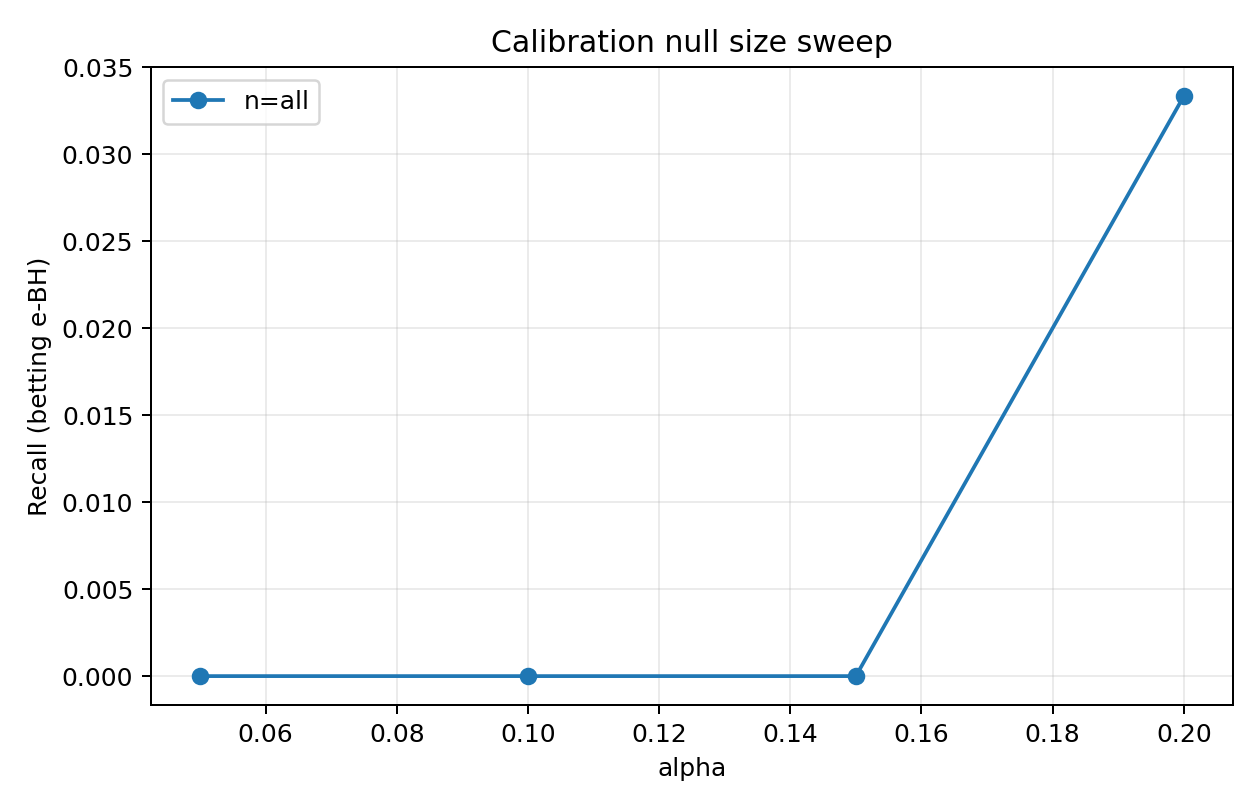

The file beside this chart, header and first rows:
alpha, num_test_families, num_rejected_families, total_rejections, fp, tp, fdp, recall, mean_family_fdp, seed, method, cal_null_size, n_cal
0.05, 12, 0, 0, 0, 0, 0.0, 0.0, 0.0, 0, betting, all, 375
0.1, 12, 0, 0, 0, 0, 0.0, 0.0, 0.0, 0, betting, all, 375
0.15, 12, 0, 0, 0, 0, 0.0, 0.0, 0.0, 0, betting, all, 375
0.2, 12, 1, 1, 0, 1, 0.0, 0.06667, 0.0, 0, betting, all, 375
0.05, 12, 0, 0, 0, 0, 0.0, 0.0, 0.0, 0, betting, all, 375
0.1, 12, 0, 0, 0, 0, 0.0, 0.0, 0.0, 0, betting, all, 375
0.15, 12, 0, 0, 0, 0, 0.0, 0.0, 0.0, 0, betting, all, 375
0.2, 12, 1, 1, 0, 1, 0.0, 0.06667, 0.0, 0, betting, all, 375
0.05, 12, 0, 0, 0, 0, 0.0, 0.0, 0.0, 0, betting, all, 375
0.1, 12, 0, 0, 0, 0, 0.0, 0.0, 0.0, 0, betting, all, 375
0.15, 12, 0, 0, 0, 0, 0.0, 0.0, 0.0, 0, betting, all, 375
0.2, 12, 1, 1, 0, 1, 0.0, 0.06667, 0.0, 0, betting, all, 375
0.05, 12, 0, 0, 0, 0, 0.0, 0.0, 0.0, 0, betting, all, 375
0.1, 12, 0, 0, 0, 0, 0.0, 0.0, 0.0, 0, betting, all, 375
0.15, 12, 0, 0, 0, 0, 0.0, 0.0, 0.0, 0, betting, all, 375
0.2, 12, 1, 1, 0, 1, 0.0, 0.06667, 0.0, 0, betting, all, 375
0.05, 12, 0, 0, 0, 0, 0.0, 0.0, 0.0, 0, betting, all, 375
0.1, 12, 0, 0, 0, 0, 0.0, 0.0, 0.0, 0, betting, all, 375
0.15, 12, 0, 0, 0, 0, 0.0, 0.0, 0.0, 0, betting, all, 375
0.2, 12, 1, 1, 0, 1, 0.0, 0.06667, 0.0, 0, betting, all, 375
0.05, 12, 0, 0, 0, 0, 0.0, 0.0, 0.0, 1, betting, all, 462
0.1, 12, 0, 0, 0, 0, 0.0, 0.0, 0.0, 1, betting, all, 462
0.15, 12, 0, 0, 0, 0, 0.0, 0.0, 0.0, 1, betting, all, 462
0.2, 12, 0, 0, 0, 0, 0.0, 0.0, 0.0, 1, betting, all, 462
0.05, 12, 0, 0, 0, 0, 0.0, 0.0, 0.0, 1, betting, all, 462
0.1, 12, 0, 0, 0, 0, 0.0, 0.0, 0.0, 1, betting, all, 462
0.15, 12, 0, 0, 0, 0, 0.0, 0.0, 0.0, 1, betting, all, 462
0.2, 12, 0, 0, 0, 0, 0.0, 0.0, 0.0, 1, betting, all, 462
0.05, 12, 0, 0, 0, 0, 0.0, 0.0, 0.0, 1, betting, all, 462
0.1, 12, 0, 0, 0, 0, 0.0, 0.0, 0.0, 1, betting, all, 462
0.15, 12, 0, 0, 0, 0, 0.0, 0.0, 0.0, 1, betting, all, 462
0.2, 12, 0, 0, 0, 0, 0.0, 0.0, 0.0, 1, betting, all, 462
0.05, 12, 0, 0, 0, 0, 0.0, 0.0, 0.0, 1, betting, all, 462
0.1, 12, 0, 0, 0, 0, 0.0, 0.0, 0.0, 1, betting, all, 462
0.15, 12, 0, 0, 0, 0, 0.0, 0.0, 0.0, 1, betting, all, 462
0.2, 12, 0, 0, 0, 0, 0.0, 0.0, 0.0, 1, betting, all, 462
0.05, 12, 0, 0, 0, 0, 0.0, 0.0, 0.0, 1, betting, all, 462
0.1, 12, 0, 0, 0, 0, 0.0, 0.0, 0.0, 1, betting, all, 462
0.15, 12, 0, 0, 0, 0, 0.0, 0.0, 0.0, 1, betting, all, 462
0.2, 12, 0, 0, 0, 0, 0.0, 0.0, 0.0, 1, betting, all, 462
